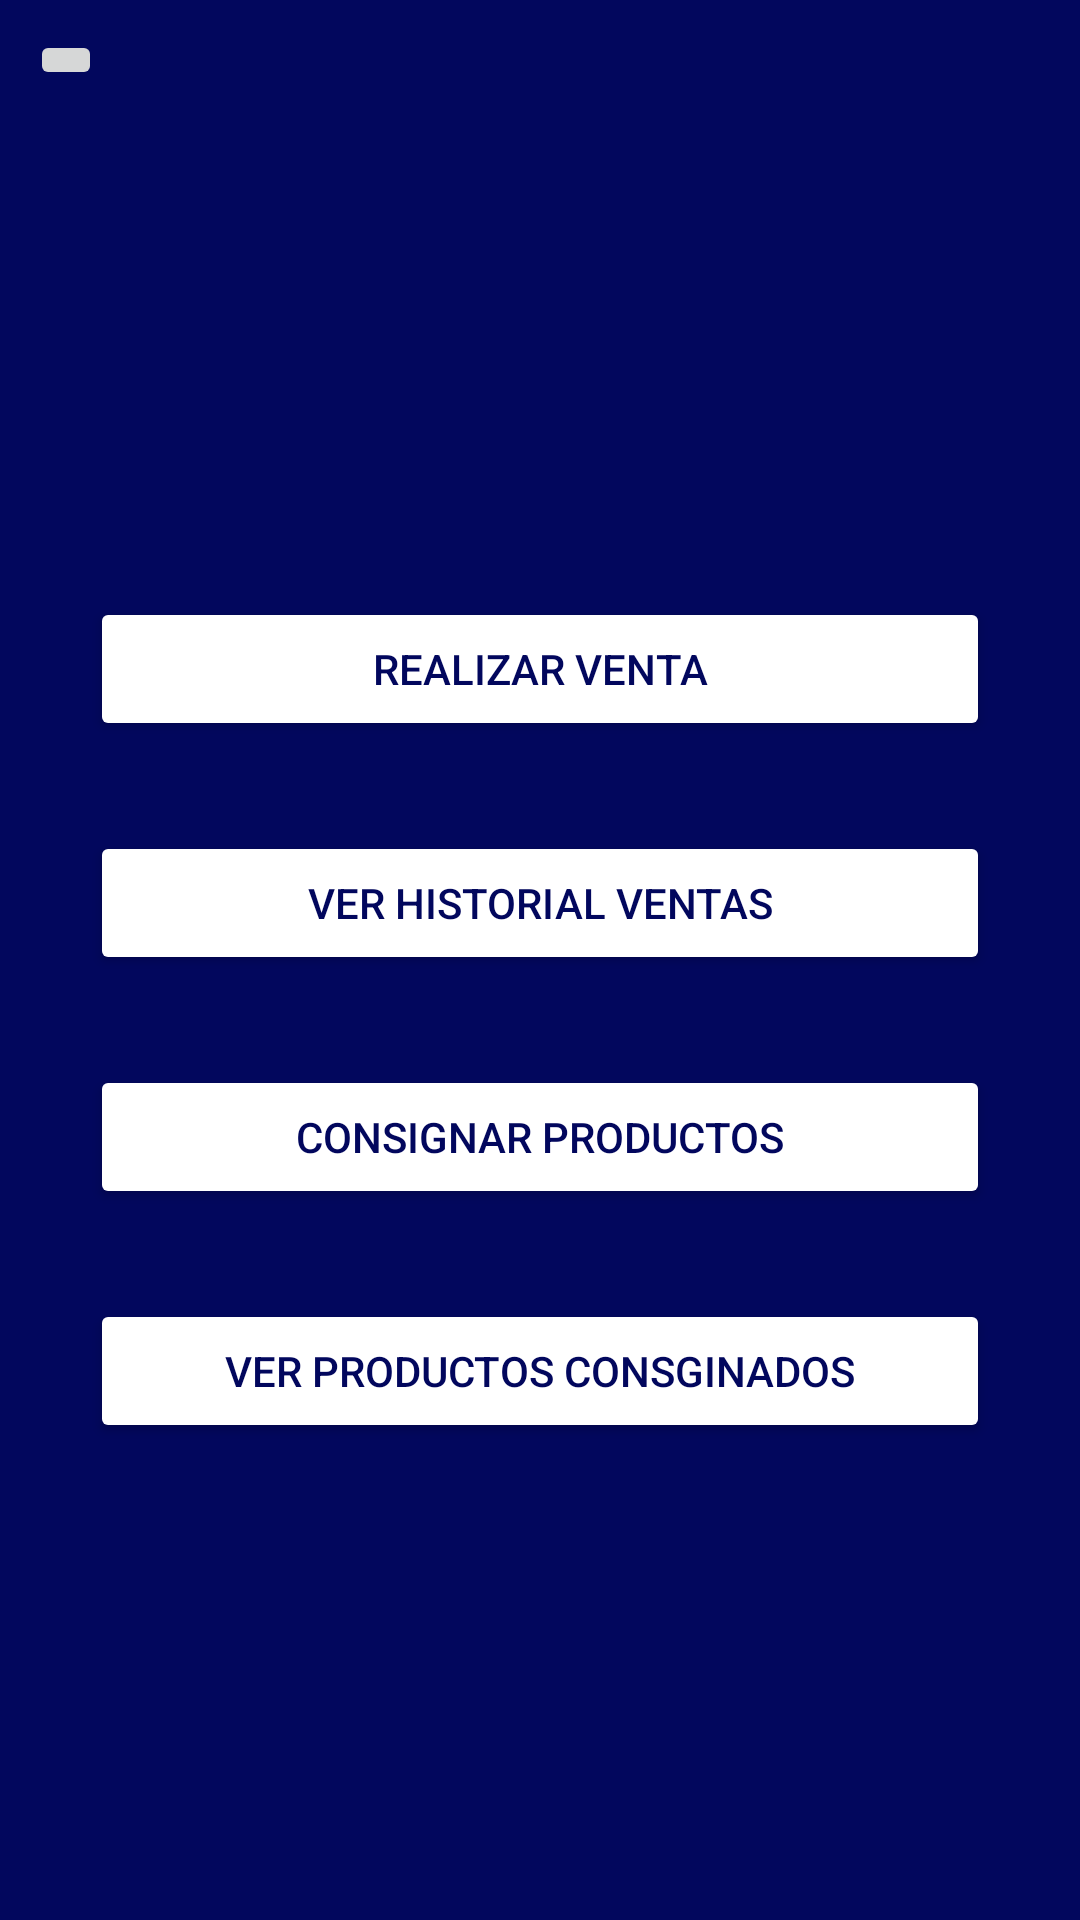

Write the Android layout XML for this screen, with the resource values it uses.
<!-- AndroidManifest.xml: application theme Theme.KickList_ProyectoTFG -->
<!-- res/layout/activity_ventana_ventas.xml -->
<?xml version="1.0" encoding="utf-8"?>
<LinearLayout xmlns:android="http://schemas.android.com/apk/res/android"
    xmlns:app="http://schemas.android.com/apk/res-auto"
    xmlns:tools="http://schemas.android.com/tools"
    android:id="@+id/main"
    android:layout_width="match_parent"
    android:layout_height="match_parent"
    android:background="@color/white"
    android:gravity="center"
    android:orientation="vertical"
    tools:context=".VentanasVentas.VentanaVentas">

    <LinearLayout
        android:layout_width="match_parent"
        android:layout_height="wrap_content"
        android:background="@color/azul_oscuro"
        android:orientation="horizontal"
        android:padding="10dp">

        <ImageButton
            android:id="@+id/btn_volver_ventas"
            android:layout_width="wrap_content"
            android:layout_height="wrap_content"
            android:rotation="-180"
            app:srcCompat="@drawable/salir" />
    </LinearLayout>

    <LinearLayout
        android:layout_width="match_parent"
        android:layout_height="match_parent"
        android:background="@color/azul_oscuro"
        android:gravity="center"
        android:orientation="vertical">

        <Button
            android:id="@+id/btn_realizar_venta"
            android:layout_width="300dp"
            android:layout_height="wrap_content"
            android:layout_marginTop="30dp"
            android:layout_marginBottom="30dp"
            android:backgroundTint="@color/white"
            android:text="Realizar Venta"
            android:textColor="@color/azul_oscuro" />

        <Button
            android:id="@+id/btn_ver_historial_ventas"
            android:layout_width="300dp"
            android:layout_height="wrap_content"
            android:backgroundTint="@color/white"
            android:text="Ver Historial Ventas"
            android:textColor="@color/azul_oscuro" />

        <Button
            android:id="@+id/btn_consignar"
            android:layout_width="300dp"
            android:layout_height="wrap_content"
            android:layout_marginTop="30dp"
            android:layout_marginBottom="30dp"
            android:backgroundTint="@color/white"
            android:text="Consignar Productos"
            android:textColor="@color/azul_oscuro" />

        <Button
            android:id="@+id/btn_ver_productos_consignados"
            android:layout_width="300dp"
            android:layout_height="wrap_content"
            android:layout_marginBottom="30dp"
            android:backgroundTint="@color/white"
            android:text="Ver Productos Consginados"
            android:textColor="@color/azul_oscuro" />
    </LinearLayout>
</LinearLayout>
<!-- resources referenced by this layout -->
<resources>
  <color name="azul_oscuro">#02075D</color>
  <color name="white">#FFFFFFFF</color>
  <style name="Theme.KickList_ProyectoTFG" parent="Base.Theme.KickList_ProyectoTFG" />
  <style name="Base.Theme.KickList_ProyectoTFG" parent="Theme.Material3.DayNight.NoActionBar">
          
          
      </style>
</resources>
